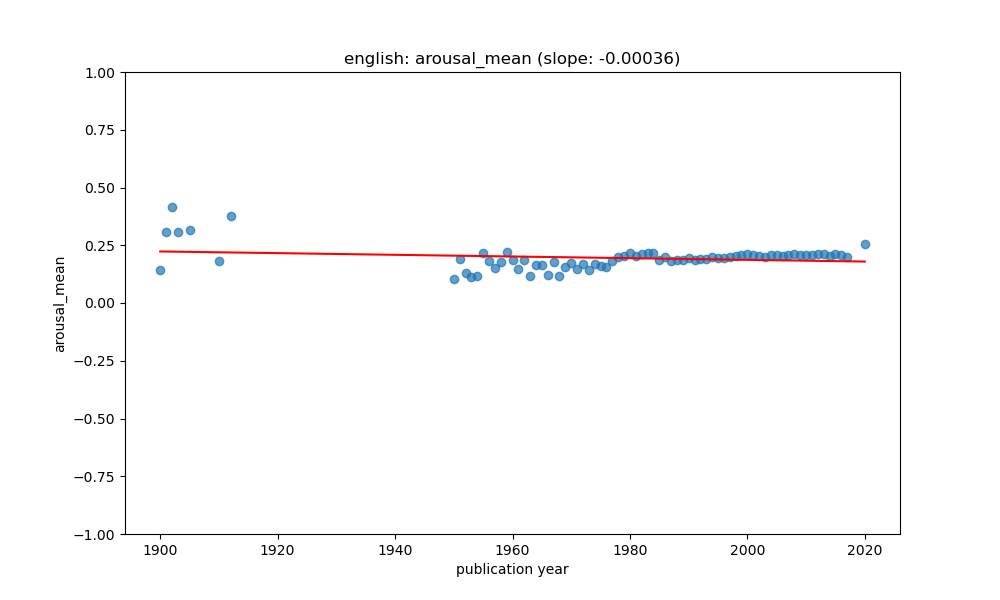

Values plotted in this chart, from the file beside it:
year, value, count, std, predicted
1900, 0.1443, 20, 0.1192, 0.2232
1901, 0.3088, 15, 0.1222, 0.2228
1902, 0.415, 8, 0.1984, 0.2224
1903, 0.3094, 20, 0.06805, 0.2221
1905, 0.3152, 82, 0.1934, 0.2214
1910, 0.1808, 13, 0.0988, 0.2195
1912, 0.3758, 17, 0.2136, 0.2188
1950, 0.1037, 3, 0.04531, 0.205
1951, 0.1888, 40, 0.1872, 0.2046
1952, 0.1282, 8, 0.09226, 0.2042
1953, 0.114, 4, 0.0393, 0.2039
1954, 0.1169, 6, 0.0948, 0.2035
1955, 0.2152, 15, 0.09889, 0.2032
1956, 0.1824, 39, 0.1438, 0.2028
1957, 0.1499, 10, 0.1132, 0.2024
1958, 0.1782, 14, 0.1112, 0.2021
1959, 0.2198, 16, 0.1882, 0.2017
1960, 0.1861, 38, 0.1389, 0.2013
1961, 0.1484, 17, 0.11, 0.201
1962, 0.1869, 26, 0.1484, 0.2006
1963, 0.1189, 94, 0.1162, 0.2002
1964, 0.164, 42, 0.1399, 0.1999
1965, 0.1641, 20, 0.1647, 0.1995
1966, 0.1213, 17, 0.09766, 0.1991
1967, 0.1773, 52, 0.1494, 0.1988
1968, 0.1172, 80, 0.1046, 0.1984
1969, 0.1562, 103, 0.1352, 0.1981
1970, 0.1733, 489, 0.1306, 0.1977
1971, 0.1461, 147, 0.1362, 0.1973
1972, 0.1684, 198, 0.1178, 0.197
1973, 0.1436, 253, 0.1081, 0.1966
1974, 0.1672, 161, 0.1105, 0.1962
1975, 0.1593, 475, 0.1236, 0.1959
1976, 0.1537, 324, 0.103, 0.1955
1977, 0.1799, 411, 0.1416, 0.1951
1978, 0.1999, 396, 0.1344, 0.1948
1979, 0.2032, 321, 0.1441, 0.1944
1980, 0.2159, 636, 0.1601, 0.194
1981, 0.2044, 410, 0.1749, 0.1937
1982, 0.2139, 471, 0.1401, 0.1933
1983, 0.2162, 738, 0.1601, 0.193
1984, 0.2184, 901, 0.1578, 0.1926
1985, 0.1861, 1311, 0.1469, 0.1922
1986, 0.1987, 1610, 0.1514, 0.1919
1987, 0.183, 2352, 0.1338, 0.1915
1988, 0.1874, 2975, 0.1448, 0.1911
1989, 0.1864, 3565, 0.1393, 0.1908
1990, 0.1961, 5056, 0.1483, 0.1904
1991, 0.184, 5316, 0.1411, 0.19
1992, 0.1909, 5544, 0.1437, 0.1897
1993, 0.1907, 6631, 0.1473, 0.1893
1994, 0.1971, 6916, 0.1519, 0.189
1995, 0.1946, 8679, 0.1556, 0.1886
1996, 0.1937, 9400, 0.1509, 0.1882
1997, 0.1991, 11646, 0.1545, 0.1879
1998, 0.2021, 12382, 0.1543, 0.1875
1999, 0.2084, 15038, 0.158, 0.1871
2000, 0.2107, 16360, 0.1606, 0.1868
2001, 0.2073, 19196, 0.1607, 0.1864
2002, 0.2054, 21227, 0.1563, 0.186
... 16 more rows
